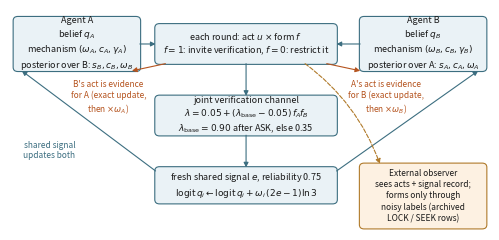

Generate this figure with matplotlib:
"""Fig. 1 (model schematic) drawn at its final printed size: 122 mm wide (LNCS \\textwidth), 6-7 pt lettering, vector PDF.
Content as figures/H0_model_schematic.png minus the act list (acts are listed in the text) and the bottom legend
(duplicated by the caption and eq. (6)). Subscripts via mathtext. No data are read.
Usage: python make_fig1_schematic.py [outdir]
Include with \\includegraphics[width=\\textwidth]{H0_model_schematic_print.pdf} (do not rescale).
"""
import sys
from pathlib import Path
import matplotlib
matplotlib.use('Agg')
import matplotlib.pyplot as plt
from matplotlib.patches import FancyBboxPatch, FancyArrowPatch

out = Path(sys.argv[1]) if len(sys.argv) > 1 else Path('.')
plt.rcParams.update({'font.size': 7, 'pdf.fonttype': 42, 'mathtext.fontset': 'dejavusans'})
BLUE, ORANGE, AMBER = '#3c6e80', '#b5541f', '#b07a2a'

fig, ax = plt.subplots(figsize=(4.80, 2.2))
ax.set_xlim(0, 12); ax.set_ylim(0.35, 6.45); ax.axis('off')


def box(x, y, w, h, text, fc='#eaf2f6', ec=BLUE, fs=6.5):
    ax.add_patch(FancyBboxPatch((x, y), w, h, boxstyle='round,pad=0.02,rounding_size=0.12', fc=fc, ec=ec, lw=0.8))
    ax.text(x + w / 2, y + h / 2, text, ha='center', va='center', fontsize=fs, color='#1a1a1a', linespacing=1.3)


def arrow(x0, y0, x1, y1, color=BLUE, ls='-', lw=0.8, rad=0.0):
    ax.add_patch(FancyArrowPatch((x0, y0), (x1, y1), arrowstyle='-|>', mutation_scale=7, color=color, lw=lw, ls=ls,
                                 connectionstyle=f'arc3,rad={rad}', shrinkA=0, shrinkB=0))


# agents and the move
ax.set_xlim(0, 12.2); ax.set_ylim(0.3, 6.45)
box(0.1, 4.75, 3.2, 1.5, 'Agent A\nbelief $q_A$\nmechanism $(\\omega_A, c_A, \\gamma_A)$\nposterior over B: $s_B, c_B, \\omega_B$')
box(8.9, 4.75, 3.2, 1.5, 'Agent B\nbelief $q_B$\nmechanism $(\\omega_B, c_B, \\gamma_B)$\nposterior over A: $s_A, c_A, \\omega_A$')
box(3.7, 4.95, 4.6, 1.1, 'each round: act $u$ $\\times$ form $f$\n$f=1$: invite verification, $f=0$: restrict it')
arrow(3.3, 5.5, 3.7, 5.5); arrow(8.9, 5.5, 8.3, 5.5)
arrow(3.95, 4.95, 3.1, 4.75, color=ORANGE); arrow(8.05, 4.95, 8.9, 4.75, color=ORANGE)
ax.text(2.5, 4.5, "B's act is evidence\nfor A (exact update,\nthen $\\times\\omega_A$)", fontsize=6, color=ORANGE, ha='center', va='top', linespacing=1.25)
ax.text(9.55, 4.5, "A's act is evidence\nfor B (exact update,\nthen $\\times\\omega_B$)", fontsize=6, color=ORANGE, ha='center', va='top', linespacing=1.25)
# channel and signal
box(3.7, 2.95, 4.6, 1.1, 'joint verification channel\n$\\lambda = 0.05 + (\\lambda_{\\mathrm{base}} - 0.05)\\, f_A f_B$\n$\\lambda_{\\mathrm{base}} = 0.90$ after ASK, else 0.35')
arrow(6.0, 4.95, 6.0, 4.05)
box(3.7, 1.05, 4.6, 1.0, 'fresh shared signal $e$, reliability 0.75\n$\\mathrm{logit}\\, q_i \\leftarrow \\mathrm{logit}\\, q_i + \\omega_i\\,(2e-1)\\ln 3$')
arrow(6.0, 2.95, 6.0, 2.05)
arrow(3.7, 1.95, 0.3, 4.75); arrow(8.3, 1.95, 11.9, 4.75)
ax.text(1.0, 2.3, 'shared signal\nupdates both', fontsize=6, color=BLUE, ha='center', linespacing=1.25)
# observer
box(8.9, 0.35, 3.2, 1.8, 'External observer\nsees acts + signal record;\nforms only through\nnoisy labels (archived\nLOCK / SEEK rows)', fc='#fdf1e2', ec=AMBER, fs=6)
arrow(7.5, 4.95, 9.4, 2.15, color=AMBER, ls='--', rad=-0.15)

fig.subplots_adjust(0, 0, 1, 1)
# overlap check between all text objects
fig.canvas.draw(); rn = fig.canvas.get_renderer()
tx = [(t.get_text(), t.get_window_extent(rn)) for t in fig.findobj(matplotlib.text.Text) if t.get_text().strip() and t.get_visible()]
ov = [(a[:25], b[:25]) for i, (a, ba) in enumerate(tx) for b, bb in tx[i + 1:] if ba.overlaps(bb)]
print('text overlaps:', ov)
fig.savefig(out / 'H0_model_schematic_print.pdf'); fig.savefig(out / 'H0_model_schematic_print.png', dpi=400)
print('saved', fig.get_size_inches())
